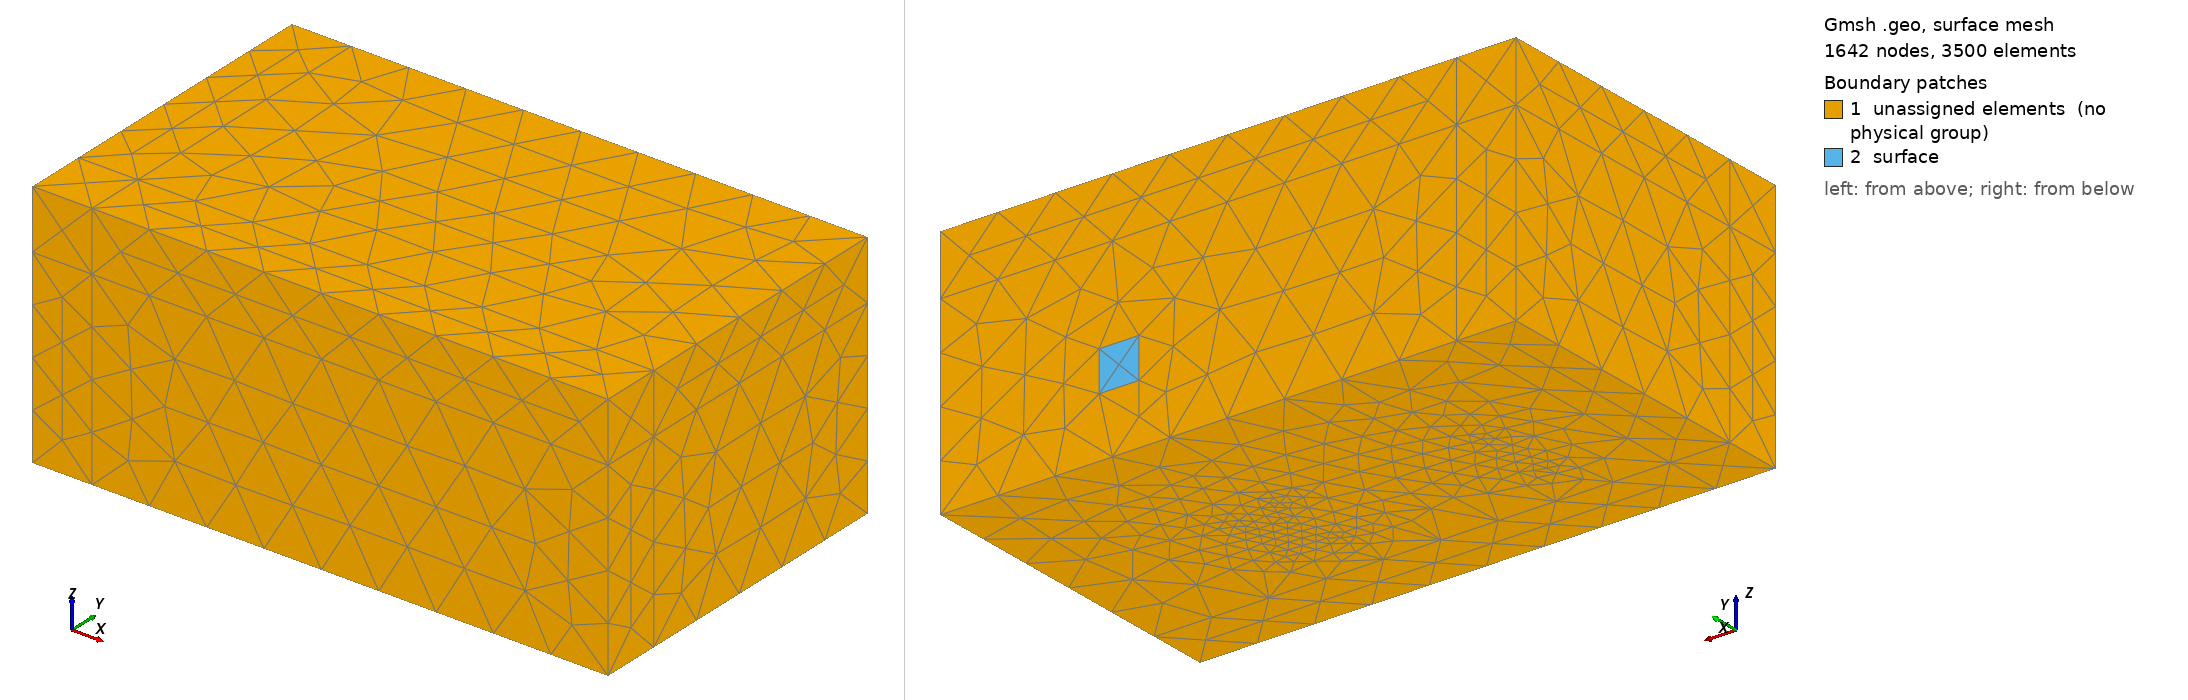

Gmsh geometry script, surface-meshed: 1642 nodes, 3500 surface elements. Boundary patches (legend numbers): 1 unassigned elements (no physical group), 2 surface. Left view from above one corner, right view from below the opposite corner. Legend entries are the model's physical surfaces; 'unassigned elements' are surfaces in no physical group. The drawing asked Gmsh for element sizes between 1% and 20% of the model's largest extent; the script's own settings can give other sizes.

=== Truck.geo (drawn) ===
// Gmsh project created on Fri Sep  7 09:27:28 2018
//+

SetFactory("OpenCASCADE");


L=1;
Lpml = 1.5;
coeff_reduction = 3;

sizemesh = 1.5;


Box(1) = {0, 0, 0.5, 1.6, 2.3, 2.5};

Cylinder(2) = {1.1, 0, 0.5, 0, 0.3, 0, 0.5, 2*Pi};

Cylinder(20) = {1.1, 2, 0.5, 0, 0.3, 0, 0.5, 2*Pi};

Box(4) = {2, 0, 1, 9, 2.3, 2.8};
//+
Box(5) = {5.75, 0, 0.5, 2.5, 2.3, 0.5};
//+
Cylinder(6) = {6.3, 0, 0.5, 0, 0.3, 0, 0.5, 2*Pi};
//+
Cylinder(7) = {7.7, 0, 0.5, 0, 0.3, 0, 0.5, 2*Pi};
//+
Cylinder(8) = {6.3, 2, 0.5, 0, 0.3, 0, 0.5, 2*Pi};
//+
Cylinder(9) = {7.7, 2, 0.5, 0, 0.3, 0, 0.5, 2*Pi};
//+
Box(10) = {1.6, 1.7, 0.8, 4.15, 0.4, 0.2};
//+
Box(11) = {1.6, 0.2, 0.8, 4.15, 0.4, 0.2};

//+
Surface Loop(15) = {1, 3, 5, 4, 2, 6};
//+
Surface Loop(16) = {6, 1, 3, 5, 4, 2};
//+
Surface Loop(17) = {21, 23, 19, 24, 22, 20};




//+
Point(101) = {-1-Lpml, 6, 0, sizemesh};
//+
Point(102) = {-1-Lpml, 6, 4.8+Lpml, sizemesh};
//+
Point(103) = {-1, 6, 4.8+Lpml, sizemesh};
//+
Point(104) = {-1-Lpml, -1-Lpml, 0, sizemesh};
//+
Point(105) = {-1-Lpml, -1-Lpml, 4.8, sizemesh};
//+
Point(106) = {-1-Lpml, -1-Lpml, 4.8+Lpml, sizemesh};
//+
Point(107) = {-1-Lpml, -1, 0, sizemesh};
//+
Point(108) = {-1-Lpml, -1, 4.8, sizemesh};
//+
Point(109) = {-1-Lpml, -1, 4.8+Lpml, sizemesh};
//+
Point(110) = {-1, -1-Lpml, 0, sizemesh};
//+
Point(111) = {-1, -1-Lpml, 4.8, sizemesh};
//+
Point(112) = {-1, -1-Lpml, 4.8+Lpml, sizemesh};
//+
Point(113) = {-1, -1, 4.8+Lpml, sizemesh};
//+
Point(114) = {12, -1, 4.8+Lpml, sizemesh};
//+
Point(115) = {12, -1-Lpml, 0, sizemesh};
//+
Point(116) = {12, -1-Lpml, 4.8, sizemesh};
//+
Point(117) = {12, -1-Lpml, 4.8+Lpml, sizemesh};
//+
Point(118) = {12, 6, 4.8+Lpml, sizemesh};
//+
Point(119) = {-1-Lpml, 6, 4.8, sizemesh};
//+
Point(120) = {7, 6, 1.5, sizemesh};
//+
Point(121) = {7, 6, 2.5, sizemesh};
//+
Point(122) = {8, 6, 1.5, sizemesh};
//+
Point(123) = {8, 6, 2.5, sizemesh};
//+
Point(124) = {-1, 6, 0, sizemesh};
//+
Point(125) = {-1, 6, 4.8, sizemesh};
//+
Point(126) = {12, 6, 0, sizemesh};
//+
Point(127) = {12, 6, 4.8, sizemesh};
//+
Point(128) = {-1, -1, 0, sizemesh};
//+
Point(129) = {-1, -1, 4.8, sizemesh};
//+
Point(130) = {12, -1, 0, sizemesh};
//+
Point(131) = {12, -1, 4.8, sizemesh};



//+
Line(173) = {102, 109};
//+
Line(174) = {109, 106};
//+
Line(175) = {106, 112};
//+
Line(176) = {112, 113};
//+
Line(177) = {113, 109};
//+
Line(178) = {109, 108};
//+
Line(179) = {108, 105};
//+
Line(180) = {105, 111};
//+
Line(181) = {111, 112};
//+
Line(182) = {108, 107};
//+
Line(183) = {107, 104};
//+
Line(184) = {104, 105};
//+
Line(185) = {106, 105};
//+
Line(186) = {111, 110};
//+
Line(187) = {104, 110};
//+
Line(192) = {102, 103};
//+
Line(194) = {102, 119};
//+
Line(195) = {119, 101};
//+
Line(196) = {101, 107};
//+
Line(197) = {119, 108};
//+
Line(200) = {114, 117};
//+
Line(201) = {117, 116};
//+
Line(202) = {116, 115};
//+
Line(203) = {115, 110};
//+
Line(204) = {111, 116};
//+
Line(205) = {117, 112};
//+
Line(206) = {114, 118};
//+
Line(207) = {118, 103};
//+
Line(216) = {123, 122};
//+
Line(217) = {122, 120};
//+
Line(218) = {120, 121};
//+
Line(219) = {121, 123};
//+
Line(220) = {116, 131};
//+
Line(221) = {131, 114};
//+
Line(222) = {131, 127};
//+
Line(223) = {127, 118};
//+
Line(224) = {115, 130};
//+
Line(225) = {130, 126};
//+
Line(226) = {126, 124};
//+
Line(227) = {124, 101};
//+
Line(228) = {124, 125};
//+
Line(229) = {125, 103};
//+
Line(230) = {125, 119};
//+
Line(231) = {125, 129};
//+
Line(232) = {129, 113};
//+
Line(233) = {129, 108};
//+
Line(234) = {129, 111};
//+
Line(235) = {103, 113};
//+
Line(236) = {113, 114};
//+
Line(237) = {127, 125};
//+
Line(238) = {129, 131};
//+
Line(239) = {130, 131};
//+
Line(240) = {127, 126};
//+
Line(241) = {110, 128};
//+
Line(242) = {128, 107};
//+
Line(243) = {128, 124};
//+
Line(244) = {130, 128};
//+
Line(245) = {129, 128};


//+
Line Loop(49) = {219, 216, 217, 218};
//+
Plane Surface(49) = {49};
//+
Line Loop(50) = {237, -228, -226, -240};
//+
Line Loop(51) = {219, 216, 217, 218};
//+
Plane Surface(50) = {50, 51};
//+
Line Loop(52) = {222, 240, -225, 239};
//+
Plane Surface(51) = {52};

//+
Line Loop(53) = {238, -239, 244, -245};
//+
Plane Surface(52) = {53};
//+
Line Loop(54) = {243, 228, 231, 245};
//+
Plane Surface(53) = {54};
//+
Line Loop(55) = {237, 231, 238, 222};
//+
Plane Surface(54) = {55};
//+
Line Loop(56) = {225, 226, -243, -244};
//+
Plane Surface(55) = {56};
//+
Surface Loop(18) = {52, 54, 50, 53, 55, 51, 49};
//+
Surface Loop(19) = {51, 54, 53, 55, 52, 50, 49};
//+
Volume(21) = {19};

BooleanDifference{ Volume{21} ; Delete; }{ Volume{4}; Volume{9}; Volume{7}; Volume{6}; Volume{8}; Volume{11}; Volume{10}; Volume{5}; Volume{2}; Volume{20}; Volume{1}; Delete; }



//+
Line Loop(131) = {230, -194, 192, -229};
//+
Plane Surface(122) = {131};
//+
Line Loop(132) = {197, -178, -173, 194};
//+
Plane Surface(123) = {132};
//+
Line Loop(133) = {178, -233, 232, 177};
//+
Plane Surface(124) = {133};
//+
Line Loop(134) = {232, -235, -229, 246};
//+
Plane Surface(125) = {134};
//+
Line Loop(135) = {230, 197, -233, -246};
//+
Plane Surface(126) = {135};
//+
Line Loop(136) = {177, -173, 192, 235};
//+
Plane Surface(127) = {136};
//+
Line Loop(137) = {174, 185, -179, -178};
//+
Plane Surface(128) = {137};
//+
Line Loop(138) = {180, 181, -175, 185};
//+
Plane Surface(129) = {138};
//+
Line Loop(139) = {232, -176, -181, -234};
//+
Plane Surface(130) = {139};
//+
Line Loop(140) = {174, 175, 176, 177};
//+
Plane Surface(131) = {140};
//+
Line Loop(141) = {180, -234, 233, 179};
//+
Plane Surface(132) = {141};
//+
Line Loop(142) = {236, 200, 205, 176};
//+
Plane Surface(133) = {142};
//+
Line Loop(143) = {181, -205, 201, -204};
//+
Plane Surface(134) = {143};
//+
Line Loop(144) = {234, 204, 220, -247};
//+
Plane Surface(135) = {144};
//+
Line Loop(145) = {247, 221, -236, -232};
//+
Plane Surface(136) = {145};
//+
Line Loop(146) = {221, 200, 201, 220};
//+
Plane Surface(137) = {146};
//+
Line Loop(147) = {206, -223, -243, 221};
//+
Plane Surface(138) = {147};
//+
Line Loop(148) = {237, 229, -207, -223};
//+
Plane Surface(139) = {148};
//+
Line Loop(149) = {235, 236, 206, 207};
//+
Plane Surface(140) = {149};
//+
Line Loop(150) = {245, -247, 256, -248};
//+
Plane Surface(141) = {150};

//+
Line Loop(152) = {248, -241, -203, 224};
//+
Plane Surface(142) = {152};
//+
Line Loop(153) = {245, -220, 202, 224};
//+
Plane Surface(143) = {153};
//+
Line Loop(155) = {241, -256, 234, 186};
//+
Plane Surface(144) = {155};
//+
Line Loop(156) = {203, -186, 204, 202};
//+
Plane Surface(145) = {156};
//+
Line Loop(157) = {242, 183, 187, 241};
//+
Plane Surface(146) = {157};
//+
Line Loop(158) = {184, 180, 186, -187};
//+
Plane Surface(147) = {158};
//+
Line Loop(159) = {179, -184, -183, -182};
//+
Plane Surface(148) = {159};
//+
Line Loop(160) = {242, -182, -233, 256};
//+
Plane Surface(149) = {160};
//+
Line Loop(161) = {249, 227, 196, -242};
//+
Plane Surface(150) = {161};
//+
Line Loop(162) = {227, -195, -230, -228};
//+
Plane Surface(151) = {162};
//+
Line Loop(163) = {196, -182, -197, 195};
//+
Plane Surface(152) = {163};
//+
Surface Loop(19) = {150, 151, 152, 62, 126, 149};
//+
Volume(22) = {19};
//+
Surface Loop(20) = {146, 148, 147, 149, 144, 132};
//+
Volume(23) = {20};
//+
Surface Loop(21) = {142, 145, 143, 61, 135, 144};
//+
Volume(24) = {21};
//+
Surface Loop(22) = {134, 133, 137, 136, 130, 135};
//+
Volume(25) = {22};
//+
Surface Loop(23) = {132, 124, 128, 131, 129, 130};
//+
Volume(26) = {23};
//+
Surface Loop(24) = {126, 123, 127, 122, 125, 124};
//+
Volume(27) = {24};
//+
Surface Loop(25) = {58, 139, 140, 138, 125, 136};
//+
Volume(28) = {25};
//+
Characteristic Length {113, 112, 106, 109, 108, 129, 105, 111, 131, 116, 117, 114, 118, 127, 103, 125, 119, 102, 101, 124, 128, 107, 104, 110, 130, 115, 126, 192, 191, 189, 190, 187, 201, 199, 20, 18, 3} = sizemesh;
//+
Characteristic Length {137, 136, 140, 141, 132, 133, 142, 143, 138, 139, 135, 134, 2, 4, 196,200,203,197,202,194,198,195,159,160,161,162,151,152,149,150,147,148,146,163,144,145,
155,156,157,158,172,173,174,175,183,184,185,186,181,182,154,153,188,193,180,176,165,177,
178,179,171,168,167,170,164,166,169,1,5,7,13,15,17,19} = sizemesh/coeff_reduction;


//+
Physical Volume("PML",2) = {28, 25, 27, 26, 23, 24, 22};
//+
Physical Volume("acoustic",1) = {21};
//+
Physical Surface("surface",3) = {63};
